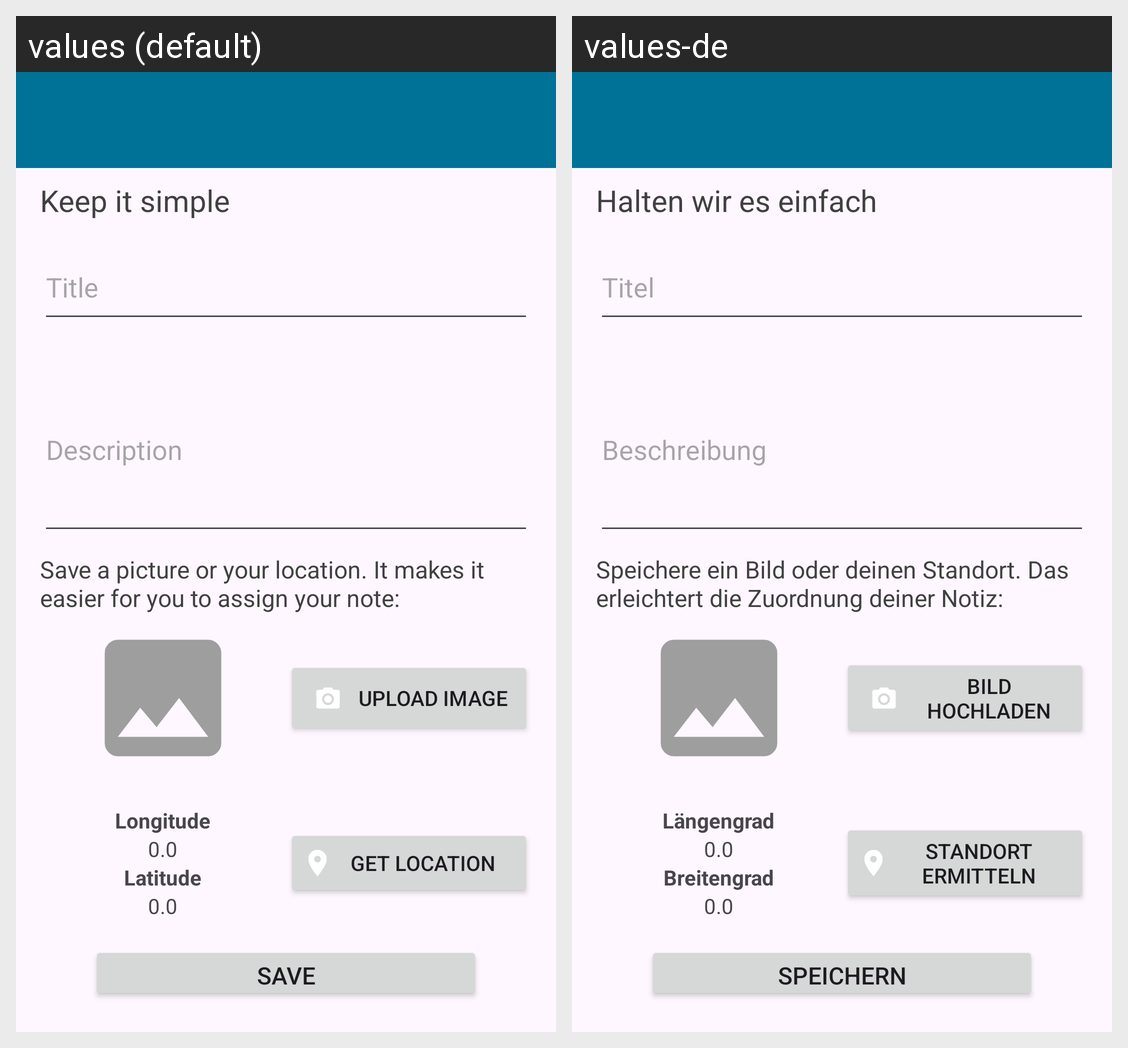

The Android screen above is rendered under two locales of the same app. Produce the string resources it draws, with the default and per-locale values.
Android screen res/layout/activity_note_edit.xml rendered under 2 locales, left to right: values (default), values-de. Device: Nexus 5 (rendered at 1080×1920; each locale shown at half size, 540×960, under a caption strip naming it); theme Theme.MyApplication.
Strings drawn on this screen, with the default value and each locale's value (text and hints the layout hard-codes, and strings that could not be matched under every locale, appear in the picture but are not listed):

app_subtitle
  values: Keep it simple
  values-de: Halten wir es einfach

hint_title
  values: Title
  values-de: Titel

hint_message
  values: Description
  values-de: Beschreibung

editInfo
  values: Save a picture or your location. It makes it easier for you to assign your note:
  values-de: Speichere ein Bild oder deinen Standort. Das erleichtert die Zuordnung deiner Notiz:

upload_image
  values: Upload Image
  values-de: Bild hochladen

longitude
  values: Longitude
  values-de: Längengrad

latitude
  values: Latitude
  values-de: Breitengrad

get_location
  values: Get Location
  values-de: Standort ermitteln

save
  values: Save
  values-de: Speichern
